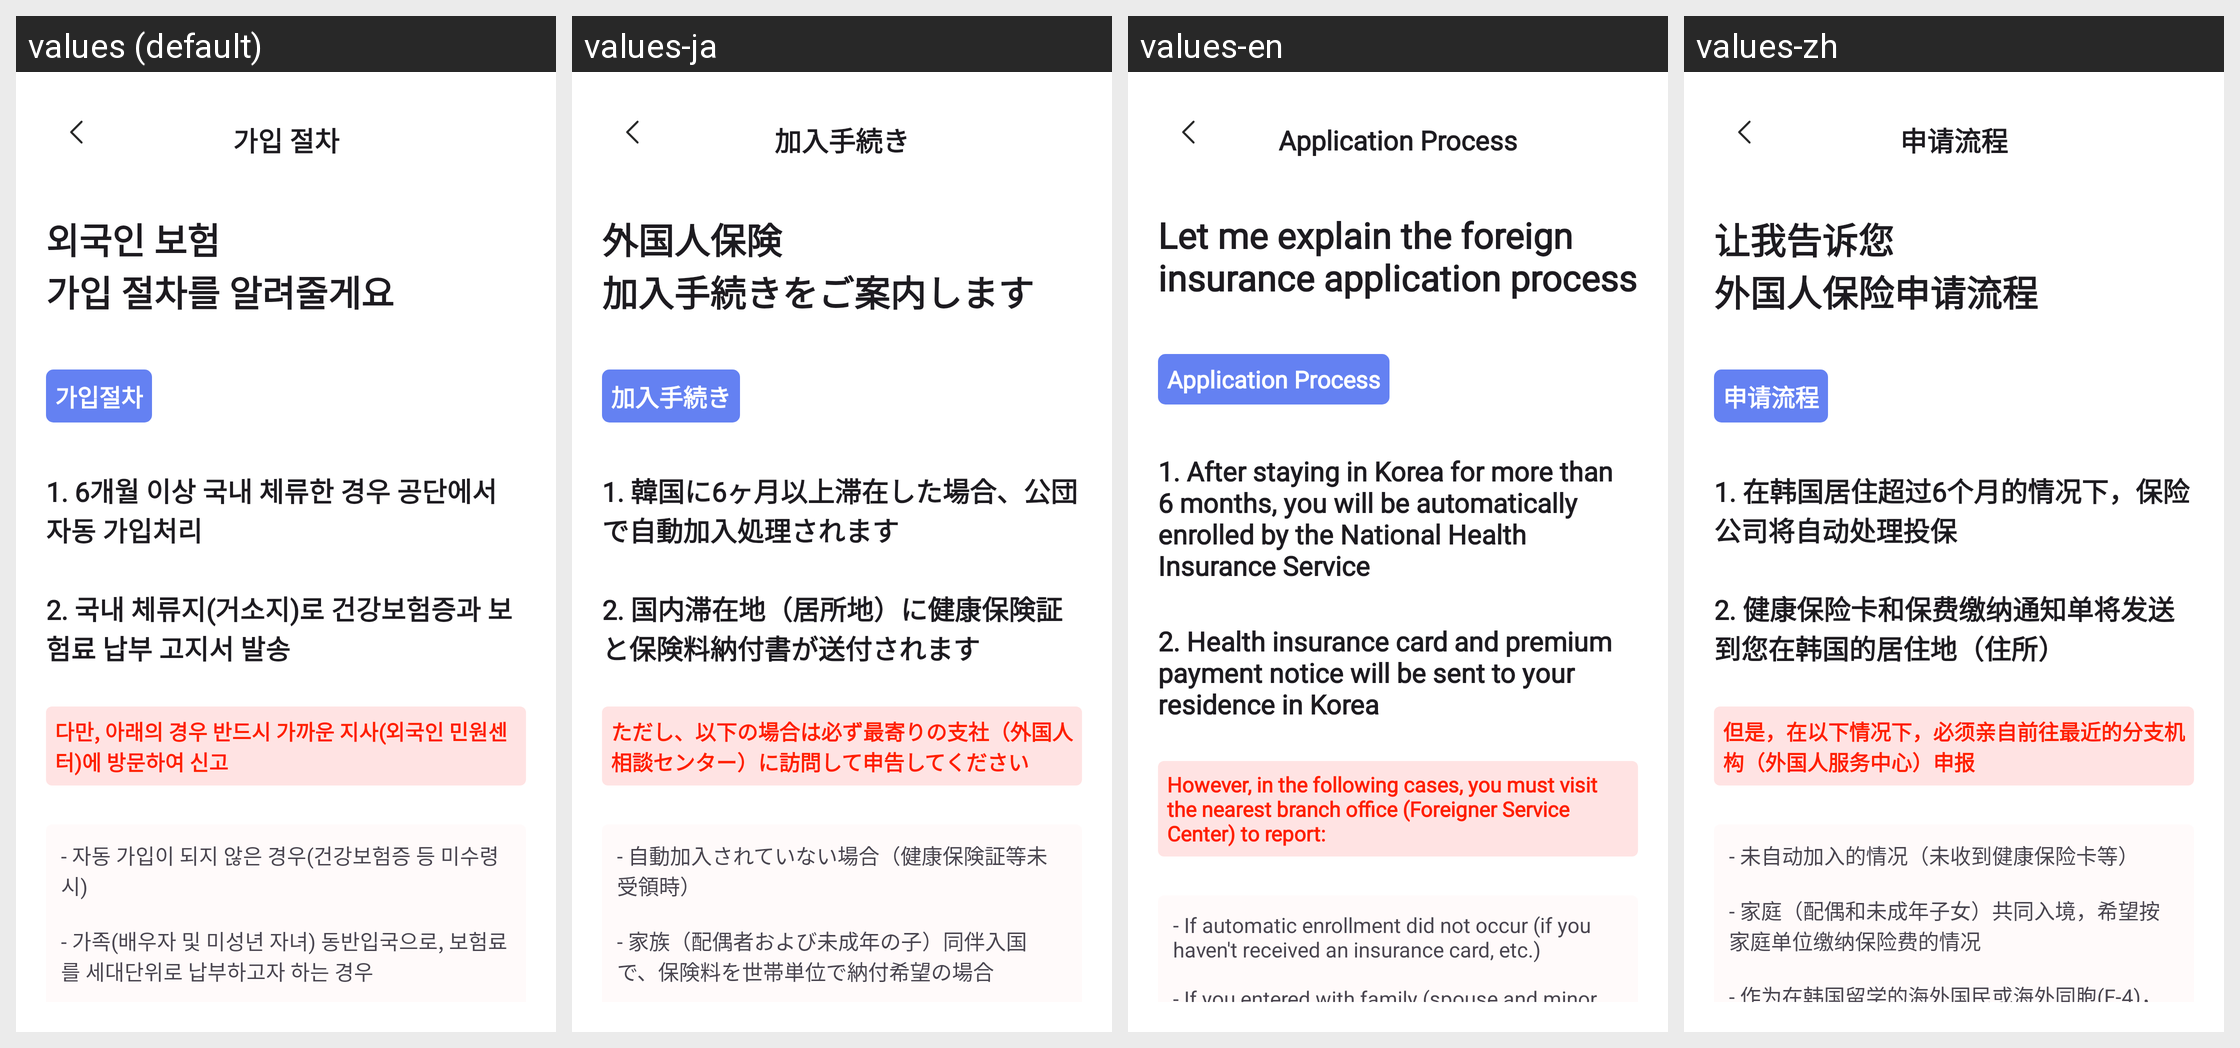

Locale-by-locale string values for the Android screen shown in this grid:
Android screen res/layout/fragment_insurance_procedure.xml rendered under 4 locales, left to right: values (default), values-ja, values-en, values-zh. Device: Nexus 5 (rendered at 1080×1920; each locale shown at half size, 540×960, under a caption strip naming it); theme Theme.MedicalConnect.
Strings drawn on this screen, with the default value and each locale's value (text and hints the layout hard-codes, and strings that could not be matched under every locale, appear in the picture but are not listed):

signup_process_title
  values: 가입 절차
  values-ja: 加入手続き
  values-en: Application Process
  values-zh: 申请流程

foreign_insurance_process
  values: 외국인 보험
      가입 절차를 알려줄게요
  values-ja: 外国人保険
      加入手続きをご案内します
  values-en: Let me explain the foreign
      insurance application process
  values-zh: 让我告诉您
      外国人保险申请流程

signup_process
  values: 가입절차
  values-ja: 加入手続き
  values-en: Application Process
  values-zh: 申请流程

signup_step1
  values: 1. 6개월 이상 국내 체류한 경우 공단에서 자동 가입처리
  values-ja: 1. 韓国に6ヶ月以上滞在した場合、公団で自動加入処理されます
  values-en: 1. After staying in Korea for more than 6 months, you will be automatically enrolled by the National Health Insurance Service
  values-zh: 1. 在韩国居住超过6个月的情况下，保险公司将自动处理投保

signup_step2
  values: 2. 국내 체류지(거소지)로 건강보험증과 보험료 납부 고지서 발송
  values-ja: 2. 国内滞在地（居所地）に健康保険証と保険料納付書が送付されます
  values-en: 2. Health insurance card and premium payment notice will be sent to your residence in Korea
  values-zh: 2. 健康保险卡和保费缴纳通知单将发送到您在韩国的居住地（住所）

signup_exception
  values: 다만, 아래의 경우 반드시 가까운 지사(외국인 민원센터)에 방문하여 신고
  values-ja: ただし、以下の場合は必ず最寄りの支社（外国人相談センター）に訪問して申告してください
  values-en: However, in the following cases, you must visit the nearest branch office (Foreigner Service Center) to report:
  values-zh: 但是，在以下情况下，必须亲自前往最近的分支机构（外国人服务中心）申报

signup_exception_details
  values: - 자동 가입이 되지 않은 경우(건강보험증 등 미수령 시)
      
      - 가족(배우자 및 미성년 자녀) 동반입국으로, 보험료를 세대단위로 납부하고자 하는 경우
      
      - 국내에서 유학 중인 재외국민 또는 재외동포(F-4)로서, 보험료를 경감받고자 하는 경우
  values-ja: - 自動加入されていない場合（健康保険証等未受領時）
      
      - 家族（配偶者および未成年の子）同伴入国で、保険料を世帯単位で納付希望の場合
      
      - 国内で留学中の在外国民または在外同胞（F-4）として、保険料の軽減を受けたい場合
  values-en: - If automatic enrollment did not occur (if you haven't received an insurance card, etc.)
      
      - If you entered with family (spouse and minor children) and want to pay premiums as a household unit
      
      - If you are an overseas Korean student or overseas Korean (F-4) studying in Korea and want to receive premium reductions
  values-zh: - 未自动加入的情况（未收到健康保险卡等）
      
      - 家庭（配偶和未成年子女）共同入境，希望按家庭单位缴纳保险费的情况
      
      - 作为在韩国留学的海外国民或海外同胞(F-4)，希望获得保险费减免的情况
